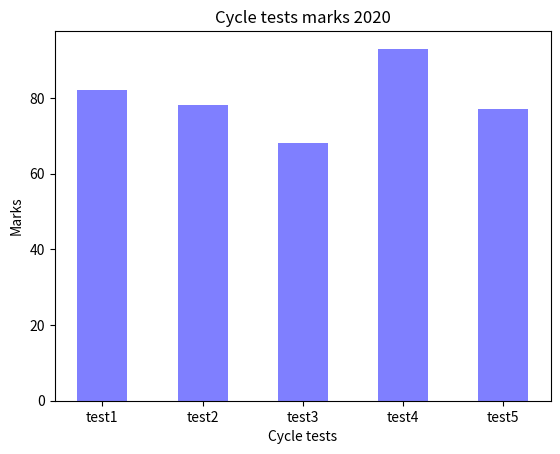

Write the Python code that produced this figure.
import matplotlib.pyplot as plt
import numpy as np
data={'test1':82, 'test2':78 ,'test3':68, 'test4':93, 'test5':77}
tests=list(data.keys())
marks=list(data.values())
plt.bar(tests,marks,color='blue',width=0.5,alpha=0.5)
plt.xlabel("Cycle tests")
plt.ylabel("Marks")
plt.title("Cycle tests marks 2020")
plt.show()